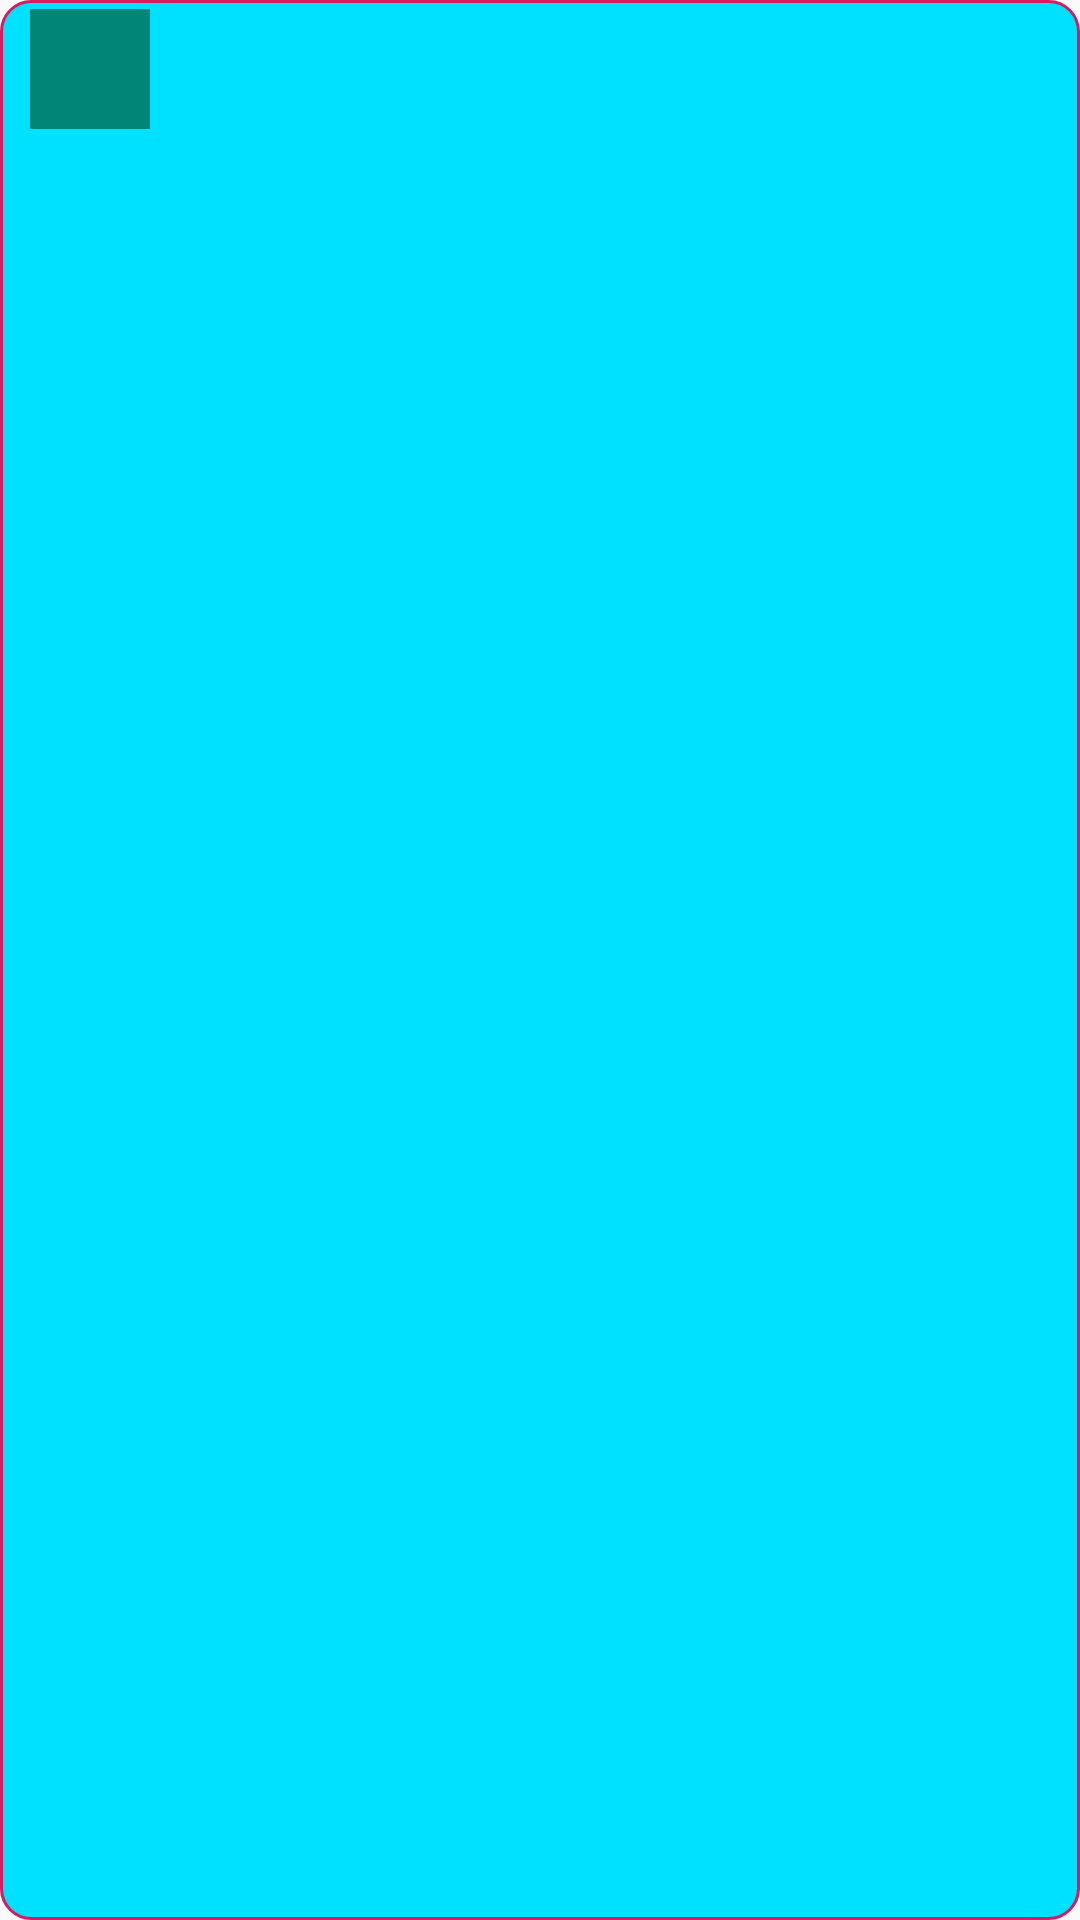

Android layout source for this screen:
<!-- AndroidManifest.xml: application theme Theme.AppCompat.Light.DarkActionBar -->
<!-- res/layout/myrow.xml -->
<?xml version="1.0" encoding="utf-8"?>
<LinearLayout xmlns:android="http://schemas.android.com/apk/res/android"
    android:id="@+id/rowview"
    android:layout_width="400dp"
    android:layout_height="wrap_content"
    android:background="@drawable/backlist"
    android:dividerPadding="10dp"
    android:orientation="horizontal">

    <ImageView
        android:id="@+id/appIcon"
        android:layout_width="40dp"
        android:layout_height="40dp"
        android:layout_marginLeft="10dp"
        android:layout_marginTop="3dp"
        android:layout_marginRight="10dp"
        android:contentDescription="@string/app_name"
        android:src="@color/colorPrimary" />

    <TextView
        android:id="@+id/appName"
        android:layout_width="200dp"
        android:layout_height="wrap_content"
        android:ellipsize="marquee"
        android:focusable="true"
        android:focusableInTouchMode="true"
        android:gravity="center_vertical"
        android:marqueeRepeatLimit="marquee_forever"
        android:scrollHorizontally="true"
        android:singleLine="true"
        android:text=""
        android:textColor="#FF0000"
        android:textSize="20sp"
        android:textStyle="bold" />
</LinearLayout>
<!-- resources referenced by this layout -->
<resources>
  <color name="colorPrimary">#008577</color>
  <!-- drawable backlist (drawable) -->
  <?xml version="1.0" encoding="utf-8"?>
  <shape xmlns:android="http://schemas.android.com/apk/res/android"
      android:shape="rectangle">
  
      <stroke
          android:width="1dp"
          android:color="@color/pink" />
      <corners android:radius="10dp" />
      <solid android:color="#00E1FF" />
  </shape>
  <string name="app_name">KiddieGuard</string>
  <color name="pink">#D81B60</color>
</resources>
